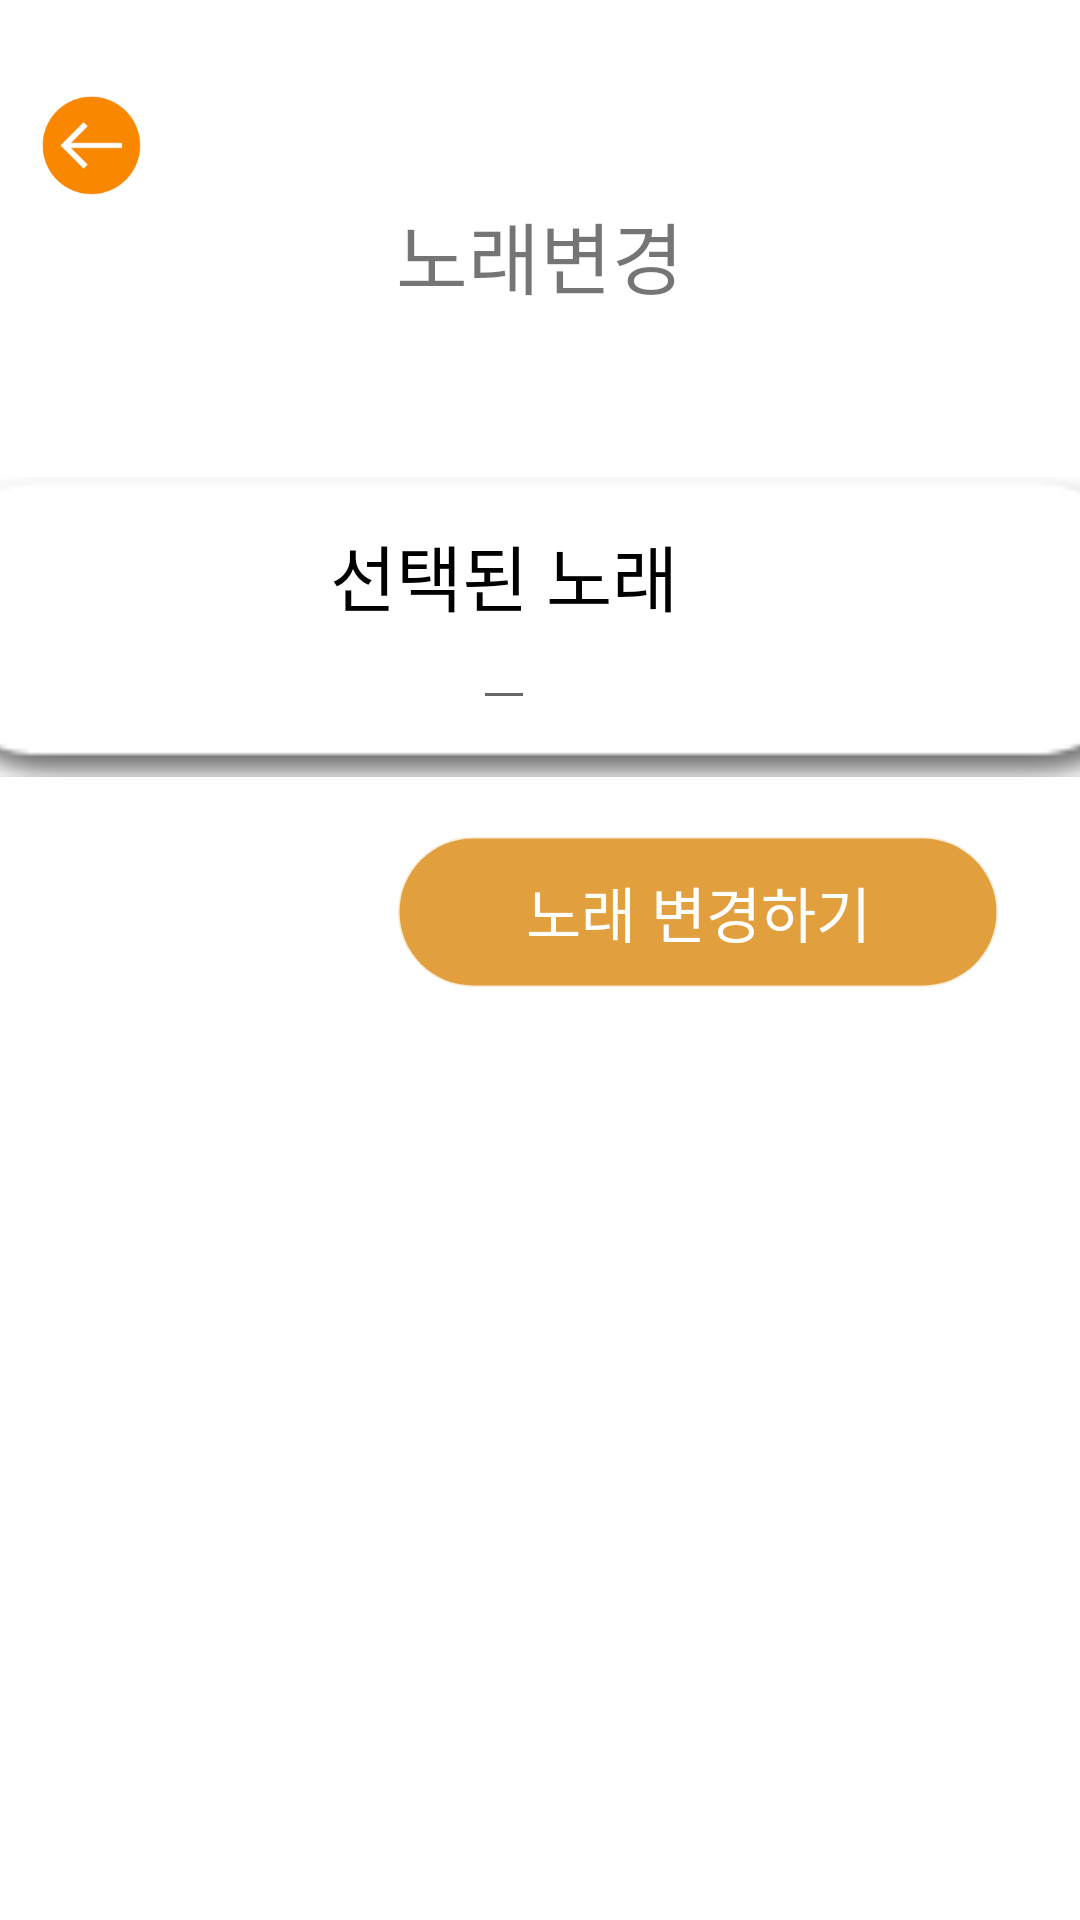

The Android layout XML behind this screen, and the referenced resources:
<!-- AndroidManifest.xml: application theme Theme.StopSleeping -->
<!-- res/layout/activity_change_song.xml -->
<?xml version="1.0" encoding="utf-8"?>
<androidx.constraintlayout.widget.ConstraintLayout xmlns:android="http://schemas.android.com/apk/res/android"
    xmlns:app="http://schemas.android.com/apk/res-auto"
    xmlns:tools="http://schemas.android.com/tools"
    android:layout_width="match_parent"
    android:layout_height="match_parent"
    tools:context=".ChangeSongActivity">

    <android.widget.Button
        android:id="@+id/sing_want_btn"
        android:layout_width="200dp"
        android:layout_height="50dp"
        android:layout_marginTop="16dp"
        android:layout_marginBottom="32dp"
        android:background="@drawable/testbtn_background"

        android:backgroundTint="#E19F3D"
        android:text="노래 변경하기"
        android:textAlignment="center"
        android:textColor="@color/white"
        android:textSize="20sp"
        app:layout_constraintBottom_toBottomOf="parent"
        app:layout_constraintEnd_toEndOf="parent"
        app:layout_constraintHorizontal_bias="0.83"
        app:layout_constraintStart_toStartOf="parent"
        app:layout_constraintTop_toBottomOf="@+id/sing_now_background"
        app:layout_constraintVertical_bias="0.014"
        tools:ignore="MissingConstraints" />

    <ImageView
        android:id="@+id/men_round_img"
        android:layout_width="426dp"
        android:layout_height="53dp"
        android:layout_marginStart="8dp"
        android:layout_marginTop="73dp"
        android:layout_marginEnd="8dp"
        android:scaleType='fitXY'
        app:layout_constraintEnd_toEndOf="parent"
        app:layout_constraintStart_toStartOf="parent"
        app:layout_constraintTop_toTopOf="parent"
        app:srcCompat="@drawable/bottom_round" />

    <TextView
        android:id="@+id/changesong_title_txt"
        android:layout_width="wrap_content"
        android:layout_height="wrap_content"
        android:layout_marginStart="8dp"
        android:layout_marginTop="66dp"
        android:layout_marginEnd="8dp"
        android:text="노래변경"
        android:textSize="26dp"
        app:layout_constraintEnd_toEndOf="parent"
        app:layout_constraintStart_toStartOf="parent"
        app:layout_constraintTop_toTopOf="parent" />

    <ImageButton
        android:id="@+id/men_back_btn"
        android:layout_width="37dp"
        android:layout_height="33dp"
        android:layout_marginStart="12dp"
        android:layout_marginTop="32dp"
        android:background="@android:color/transparent"
        android:scaleType='centerInside'
        app:layout_constraintStart_toStartOf="parent"
        app:layout_constraintTop_toTopOf="parent"
        app:srcCompat="@drawable/goback_btn" />


    <View
        android:id="@+id/sing_now_background"
        android:layout_width="409dp"
        android:layout_height="100dp"
        android:layout_marginTop="33dp"
        android:background="@drawable/menu_round_btn"
        app:layout_constraintBottom_toBottomOf="parent"
        app:layout_constraintEnd_toEndOf="parent"
        app:layout_constraintStart_toStartOf="parent"
        app:layout_constraintTop_toBottomOf="@+id/men_round_img"
        app:layout_constraintVertical_bias="0.0"
        tools:ignore="MissingConstraints" />


    <TextView
        android:id="@+id/textView_question_ChangeSong"
        android:layout_width="wrap_content"
        android:layout_height="wrap_content"
        android:layout_marginTop="48dp"
        android:text="선택된 노래"
        android:textColor="@color/black"
        android:textSize="24sp"
        app:layout_constraintEnd_toEndOf="parent"
        app:layout_constraintStart_toStartOf="@+id/sing_now_background"
        app:layout_constraintTop_toBottomOf="@+id/men_round_img"
        tools:ignore="MissingConstraints" />

    <EditText
        android:id="@+id/textView_answer"
        android:layout_width="wrap_content"
        android:layout_height="wrap_content"
        android:layout_marginTop="78dp"
        android:textColor="@color/black"
        android:textSize="14sp"
        app:layout_constraintEnd_toEndOf="parent"
        app:layout_constraintStart_toStartOf="@+id/sing_now_background"
        app:layout_constraintTop_toBottomOf="@+id/men_round_img"
        tools:ignore="MissingConstraints" />


</androidx.constraintlayout.widget.ConstraintLayout>
<!-- resources referenced by this layout -->
<resources>
  <!-- drawable goback_btn: png bitmap (drawable, 2279 bytes) -->
  <!-- drawable menu_round_btn: png bitmap (drawable, 2799 bytes) -->
  <!-- drawable testbtn_background (drawable) -->
  <?xml version="1.0" encoding="utf-8"?>
  <selector xmlns:android="http://schemas.android.com/apk/res/android">
      <item android:state_enabled="true">
          <shape android:shape="rectangle">
  
              <solid android:color="#FFFFFF"/>
  
              <corners android:radius="30dp" />
              <stroke
                  android:width="1dp"
                  android:color="#34000000"
                  />
          </shape>
      </item>
  
  </selector>
  <style name="Theme.StopSleeping" parent="Theme.MaterialComponents.DayNight.DarkActionBar">
          <item name="windowNoTitle">true</item>
          
          <item name="colorPrimary">@color/purple_500</item>
          <item name="colorPrimaryVariant">@color/purple_700</item>
          <item name="colorOnPrimary">@color/white</item>
          
          <item name="colorSecondary">@color/teal_200</item>
          <item name="colorSecondaryVariant">@color/teal_700</item>
          <item name="colorOnSecondary">@color/black</item>
          
          <item name="android:statusBarColor">@android:color/transparent</item>
          <item name="android:windowTranslucentStatus">true</item>
          
      </style>
  <!-- not gathered from this repository: default colours our renderer supplied (Android Studio template values) -->
  <color name="purple_500">#FF6200EE</color>
  <color name="purple_700">#FF3700B3</color>
  <color name="teal_200">#FF03DAC5</color>
  <color name="teal_700">#FF018786</color>
  <color name="black">#FF000000</color>
  <color name="white">#FFFFFFFF</color>
</resources>
